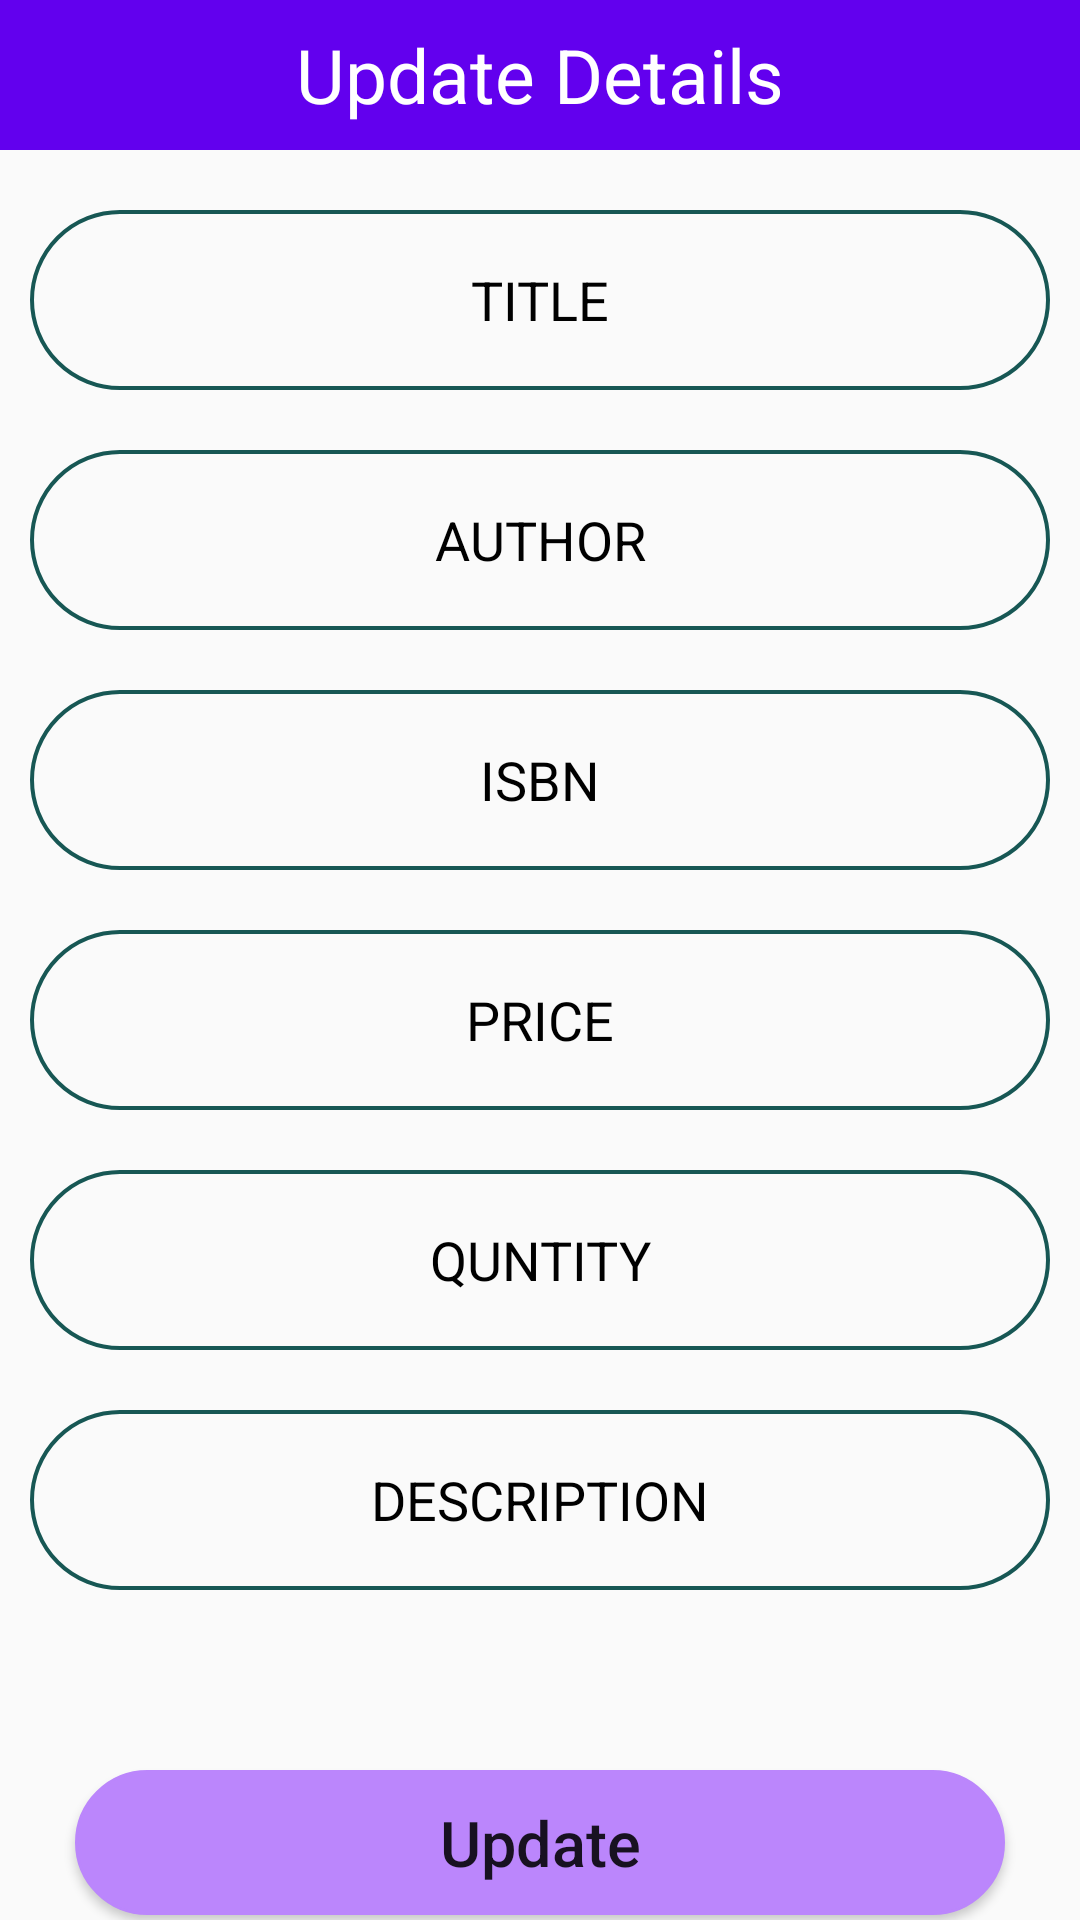

Produce the Android XML layout that renders to this screen, including the resource entries it uses.
<!-- AndroidManifest.xml: application theme Theme.BookShelf -->
<!-- res/layout/update_popup.xml -->
<?xml version="1.0" encoding="utf-8"?>
<LinearLayout xmlns:android="http://schemas.android.com/apk/res/android"
    android:layout_width="match_parent"
    android:layout_height="match_parent"
    android:background="@drawable/background02"
    android:orientation="vertical">
    <TextView
        android:layout_width="match_parent"
        android:layout_height="50dp"
        android:text="Update Details"
        android:background="@color/purple_500"
        android:textSize="25dp"
        android:gravity="center"
        android:textColor="#FFF"/>









    <EditText
        android:layout_width="match_parent"
        android:layout_height="60dp"
        android:layout_marginLeft="10dp"
        android:textColor="@color/black"
        android:layout_marginTop="20dp"
        android:background="@drawable/forget"
        android:layout_marginRight="10dp"
        android:hint="TITLE"
        android:textColorHint="@color/black"
        android:gravity="center"
        android:id="@+id/txttitle"/>









    <EditText
        android:layout_width="match_parent"
        android:layout_height="60dp"
        android:layout_marginTop="20dp"
        android:layout_marginLeft="10dp"
        android:textColor="@color/black"
        android:layout_marginRight="10dp"
        android:textColorHint="@color/black"
        android:hint="AUTHOR"
        android:background="@drawable/forget"
        android:gravity="center"
        android:id="@+id/txtauthor"/>










    <EditText
        android:layout_width="match_parent"
        android:layout_height="60dp"
        android:layout_marginLeft="10dp"
        android:layout_marginTop="20dp"
        android:layout_marginRight="10dp"
        android:textColorHint="@color/black"
        android:hint="ISBN"
        android:textColor="@color/black"
        android:background="@drawable/forget"
        android:gravity="center"
        android:id="@+id/txtisbn"/>

    <EditText
        android:layout_width="match_parent"
        android:layout_height="60dp"
        android:layout_marginLeft="10dp"
        android:layout_marginRight="10dp"
        android:layout_marginTop="20dp"
        android:textColorHint="@color/black"
        android:hint="PRICE"
        android:textColor="@color/black"
        android:background="@drawable/forget"
        android:gravity="center"
        android:id="@+id/txtprice"/>


    <EditText
        android:layout_width="match_parent"
        android:layout_height="60dp"
        android:layout_marginLeft="10dp"
        android:layout_marginRight="10dp"
        android:layout_marginTop="20dp"
        android:textColorHint="@color/black"
        android:hint="QUNTITY"
        android:textColor="@color/black"
        android:background="@drawable/forget"
        android:gravity="center"
        android:id="@+id/txtquntity"/>


    <EditText
        android:layout_width="match_parent"
        android:layout_height="60dp"
        android:layout_marginLeft="10dp"
        android:layout_marginRight="10dp"
        android:textColorHint="@color/black"
        android:hint="DESCRIPTION"
        android:textColor="@color/black"
        android:layout_marginTop="20dp"
        android:background="@drawable/forget"
        android:gravity="center"
        android:id="@+id/txtdiscription"/>


    















<Button
    android:layout_width="match_parent"
    android:layout_height="wrap_content"
    android:layout_marginLeft="25dp"
    android:layout_marginRight="25dp"

    android:text="Update"
    android:layout_marginTop="60dp"
    android:textSize="21dp"
    android:textAllCaps="false"
    android:background="@drawable/button"
    android:gravity="center"
    android:id="@+id/btnupdate"/>
</LinearLayout>
<!-- resources referenced by this layout -->
<resources>
  <color name="black">#FF000000</color>
  <color name="purple_500">#FF6200EE</color>
  <!-- drawable button (drawable) -->
  <shape xmlns:android="http://schemas.android.com/apk/res/android">
      <solid android:color="#BB86FC" />
      <stroke android:width="1dp" android:color="#BB86FC" />
      <padding android:left="10dp" android:top="10dp" android:right="10dp" android:bottom="10dp" />
      <corners android:radius="40dp" />
  </shape>
  <!-- drawable forget (drawable) -->
  <shape xmlns:android="http://schemas.android.com/apk/res/android">
      <stroke android:width="1.3dp" android:color="#175754" />
      <padding android:left="10dp" android:top="10dp" android:right="10dp" android:bottom="10dp" />
      <corners android:radius="40dp" />
  </shape>
  <!-- drawable rounded (drawable) -->
  <?xml version="1.0" encoding="utf-8"?>
  <shape xmlns:android="http://schemas.android.com/apk/res/android">
  <solid android:color="#FFFFFF"/>
      <stoke
          android:width="1dp"
          android:color="#2F6699"/>
      <corners
          android:radius="10dp"/>
  </shape>
  <style name="Theme.BookShelf" parent="Theme.AppCompat.DayNight.NoActionBar">
          
          <item name="colorPrimary">@color/purple_500</item>
          <item name="colorPrimaryVariant">@color/purple_700</item>
          <item name="colorOnPrimary">@color/white</item>
          
          <item name="colorSecondary">@color/teal_200</item>
          <item name="colorSecondaryVariant">@color/teal_700</item>
          <item name="colorOnSecondary">@color/black</item>
          
          <item name="android:statusBarColor">?attr/colorPrimaryVariant</item>
          
      </style>
  <color name="purple_700">#FF3700B3</color>
  <color name="white">#FFFFFFFF</color>
  <color name="teal_200">#FF03DAC5</color>
  <color name="teal_700">#FF018786</color>
</resources>
